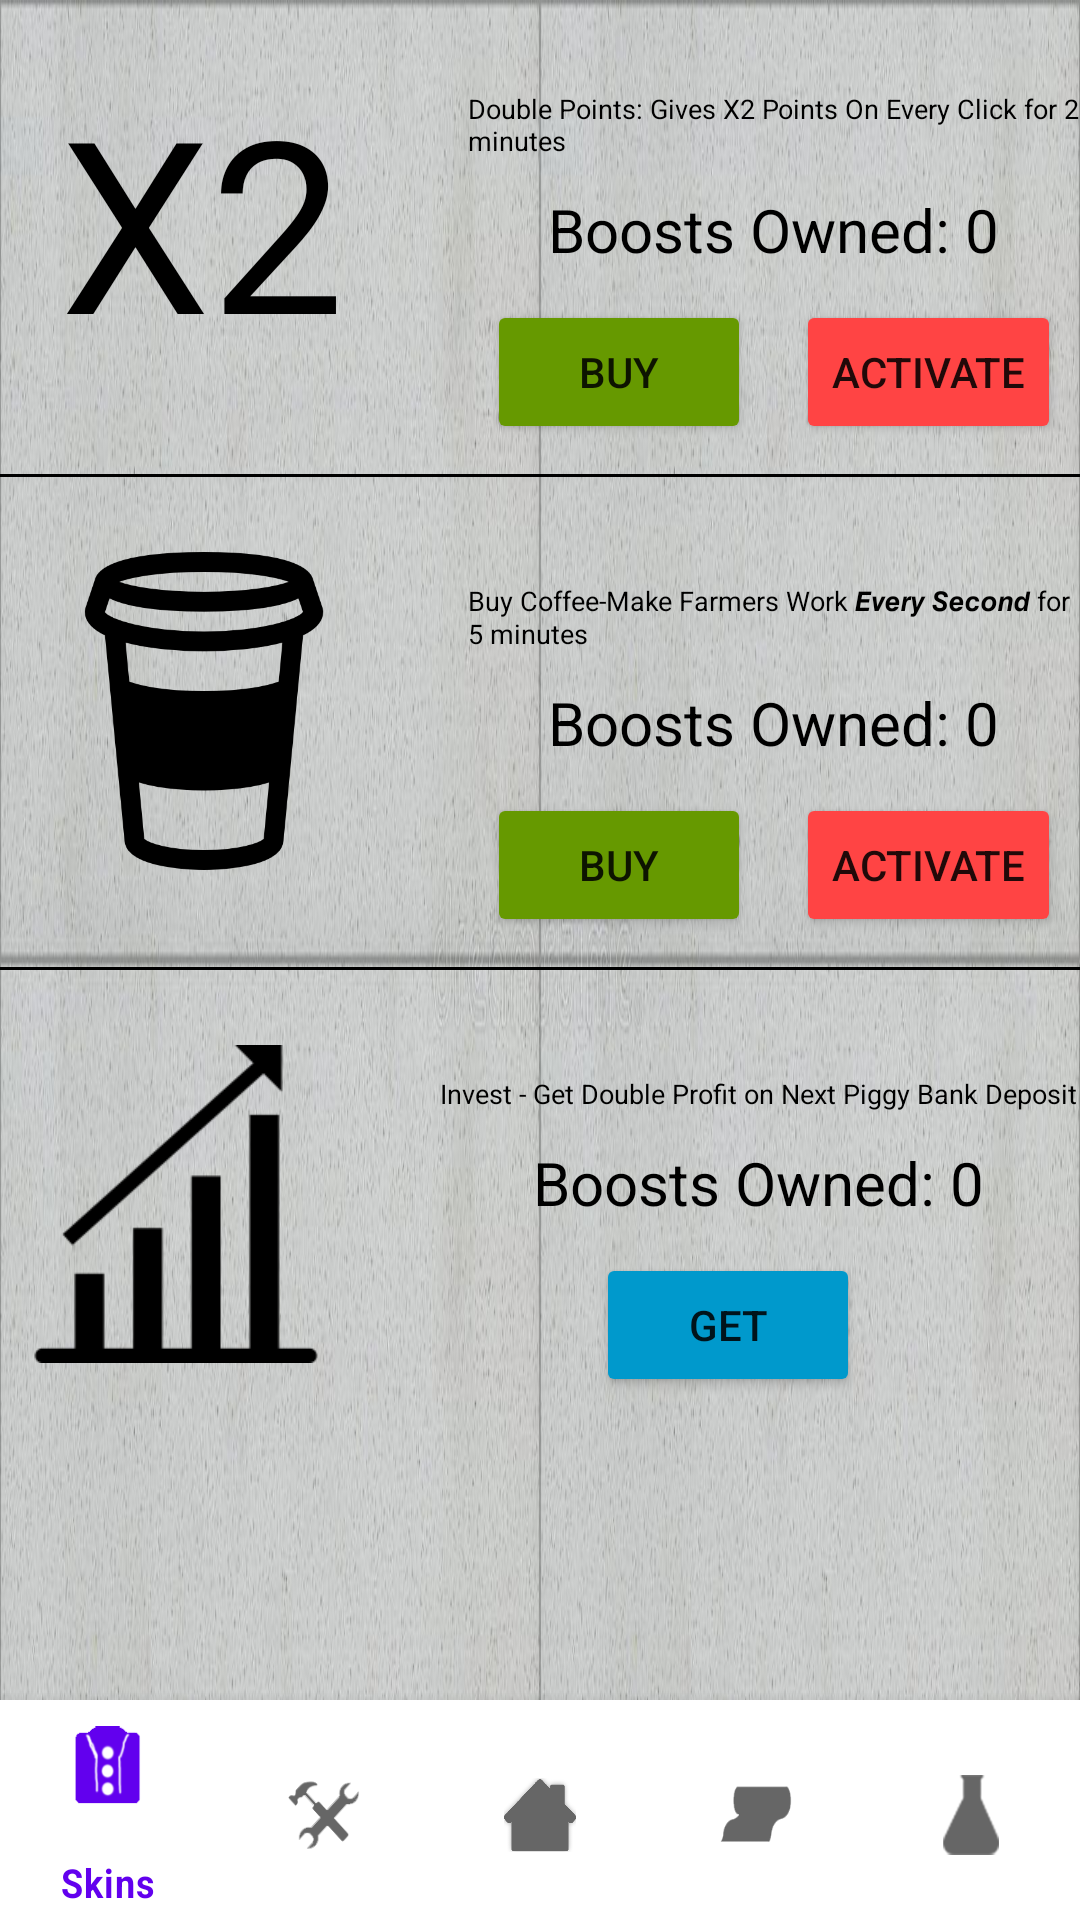

Layout XML and referenced resources for this Android screen:
<!-- AndroidManifest.xml: application theme Theme.HazirClicker2 -->
<!-- res/layout/activity_boosts.xml -->
<?xml version="1.0" encoding="utf-8"?>
<RelativeLayout xmlns:android="http://schemas.android.com/apk/res/android"
    xmlns:app="http://schemas.android.com/apk/res-auto"
    xmlns:tools="http://schemas.android.com/tools"
    android:layout_width="match_parent"
    android:layout_height="match_parent"
    android:gravity="center"
    android:layout_gravity="center"
    android:background="@drawable/grayground"
    tools:context=".Boosts">
    <ScrollView
        android:layout_width="wrap_content"
        android:layout_height="wrap_content">
        <LinearLayout
            android:gravity="center"
            android:layout_gravity="center"
            android:layout_width="wrap_content"
            android:layout_height="wrap_content"
            android:orientation="vertical">
            <LinearLayout
                android:layout_width="wrap_content"
                android:layout_height="wrap_content"
                android:layout_gravity="center"
                android:orientation="vertical">
                <LinearLayout
                    android:layout_marginTop="20dp"
                    android:layout_marginLeft="20dp"
                    android:layout_width="wrap_content"
                    android:layout_height="wrap_content"
                    android:orientation="horizontal">

                    <TextView
                        android:layout_width="116dp"
                        android:layout_height="106dp"
                        android:text="X2"
                        android:textSize="80dp"
                        android:textColor="@color/black"
                        />
                    <LinearLayout
                        android:layout_marginLeft="20dp"
                        android:layout_marginTop="10dp"
                        android:gravity="center"
                        android:layout_width="wrap_content"
                        android:layout_height="wrap_content"
                        android:orientation="vertical">
                        <TextView
                            android:layout_width="wrap_content"
                            android:layout_height="wrap_content"
                            android:textColor="@color/black"
                            android:textSize="9dp"
                            android:text="Double Points: Gives X2 Points On Every Click for 2 minutes"
                            />


                            <TextView
                                android:layout_marginTop="10dp"
                                android:id="@+id/X2Boosts"
                                android:textAlignment="center"
                                android:textColor="@color/black"
                                android:layout_width="wrap_content"
                                android:layout_height="wrap_content"
                                android:textSize="20dp"
                                android:text="Boosts Owned: 0"
                                />
                        <LinearLayout
                            android:layout_width="wrap_content"
                            android:layout_marginTop="10dp"
                            android:layout_height="wrap_content">


                            <Button
                                android:id="@+id/BuyX2"
                                android:layout_width="wrap_content"
                                android:layout_height="wrap_content"
                                android:text="Buy"
                                android:onClick="Buy"
                                android:backgroundTint="@android:color/holo_green_dark"
                                />
                            <Button
                                android:layout_marginLeft="15dp"
                                android:id="@+id/ActivateX2"
                                android:layout_width="wrap_content"
                                android:layout_height="wrap_content"
                                android:text="Activate"
                                android:onClick="Activate"
                                android:backgroundTint="@android:color/holo_red_light"
                                />
                        </LinearLayout>
                    </LinearLayout>
                </LinearLayout>
                <View
                    android:layout_marginTop="10dp"
                    android:layout_width="match_parent"
                    android:layout_height="1dp"
                    android:background="@android:color/black"/>
                <LinearLayout
                    android:layout_marginTop="25dp"
                    android:layout_marginLeft="10dp"
                    android:layout_width="wrap_content"
                    android:layout_height="wrap_content"
                    android:orientation="horizontal">

                    <ImageView
                        android:layout_width="116dp"
                        android:layout_height="106dp"
                        android:src="@drawable/coffee"
                        android:background="@android:color/transparent"/>
                    <LinearLayout
                        android:layout_marginLeft="30dp"
                        android:layout_marginTop="10dp"
                        android:layout_width="wrap_content"
                        android:gravity="center"
                        android:layout_height="wrap_content"
                        android:orientation="vertical">
                        <TextView
                            android:layout_width="wrap_content"
                            android:layout_height="wrap_content"
                            android:textColor="@color/black"
                            android:textSize="9dp"
                            android:textAlignment="center"
                            android:text="Buy Coffee-Make Farmers Work 𝙀𝙫𝙚𝙧𝙮 𝙎𝙚𝙘𝙤𝙣𝙙 for 5 minutes"
                            />


                        <TextView
                            android:layout_marginTop="10dp"
                            android:id="@+id/coffeeBoosts"
                            android:textAlignment="center"
                            android:textColor="@color/black"
                            android:layout_width="wrap_content"
                            android:layout_height="wrap_content"
                            android:textSize="20dp"
                            android:text="Boosts Owned: 0"
                            />
                        <LinearLayout
                            android:layout_width="wrap_content"
                            android:layout_marginTop="10dp"
                            android:layout_height="wrap_content">


                            <Button
                                android:id="@+id/BuyCoffee"
                                android:layout_width="wrap_content"
                                android:layout_height="wrap_content"
                                android:text="Buy"
                                android:onClick="Buy"
                                android:backgroundTint="@android:color/holo_green_dark"
                                />
                            <Button
                                android:layout_marginLeft="15dp"
                                android:id="@+id/ActivateCoffee"
                                android:layout_width="wrap_content"
                                android:layout_height="wrap_content"
                                android:text="Activate"
                                android:onClick="Activate"
                                android:backgroundTint="@android:color/holo_red_light"
                                />
                        </LinearLayout>

                        </LinearLayout>
                    </LinearLayout>
                </LinearLayout>
            <View
                android:layout_marginTop="10dp"
                android:layout_width="match_parent"
                android:layout_height="1dp"
                android:background="@android:color/black"/>
            <LinearLayout
                android:layout_marginTop="25dp"
                android:layout_width="wrap_content"
                android:layout_height="wrap_content"
                android:orientation="horizontal">

                <ImageView
                    android:layout_width="116dp"
                    android:layout_height="106dp"
                    android:src="@drawable/stocks"
                    android:background="@android:color/transparent"/>
                <LinearLayout
                    android:layout_marginLeft="30dp"
                    android:layout_marginTop="10dp"
                    android:layout_width="wrap_content"
                    android:gravity="center"
                    android:layout_height="wrap_content"
                    android:orientation="vertical">
                    <TextView
                        android:layout_width="wrap_content"
                        android:layout_height="wrap_content"
                        android:textColor="@color/black"
                        android:textSize="9dp"
                        android:text="Invest - Get Double Profit on Next Piggy Bank Deposit"
                        />


                    <TextView
                        android:layout_marginTop="10dp"
                        android:id="@+id/StockBoosts"
                        android:textAlignment="center"
                        android:textColor="@color/black"
                        android:layout_width="wrap_content"
                        android:layout_height="wrap_content"
                        android:textSize="20dp"
                        android:text="Boosts Owned: 0"
                        />
                    <LinearLayout
                        android:layout_width="wrap_content"
                        android:layout_marginRight="10dp"
                        android:layout_marginTop="10dp"
                        android:layout_height="wrap_content">


                        <Button
                            android:id="@+id/getInvest"
                            android:layout_width="wrap_content"
                            android:layout_height="wrap_content"
                            android:text="Get"
                            android:onClick="Buy"
                            android:backgroundTint="@android:color/holo_blue_dark"
                            />
                    </LinearLayout>

                </LinearLayout>
            </LinearLayout>
        </LinearLayout>
    </ScrollView>
    <com.google.android.material.bottomnavigation.BottomNavigationView
        android:id="@+id/bottomNavigationView"
        android:layout_width="match_parent"
        android:layout_height="70dp"
        android:scaleY="1.1"
        app:layout_constraintBottom_toBottomOf="parent"
        app:layout_constraintEnd_toEndOf="parent"
        app:layout_constraintHorizontal_bias="0.5"
        android:layout_alignParentBottom="true"
        app:menu="@menu/bottom_nav_menu"/>
</RelativeLayout>
<!-- resources referenced by this layout -->
<resources>
  <!-- drawable coffee: png bitmap (drawable, 13799 bytes) -->
  <!-- drawable grayground: jpeg bitmap (drawable, 120345 bytes) -->
  <!-- drawable stocks: png bitmap (drawable, 2886 bytes) -->
  <style name="Theme.HazirClicker2" parent="Theme.MaterialComponents.DayNight.DarkActionBar">
          
          <item name="colorPrimary">@color/purple_500</item>
          <item name="colorPrimaryVariant">@color/purple_700</item>
          <item name="colorOnPrimary">@color/white</item>
          
          <item name="colorSecondary">@color/teal_200</item>
          <item name="colorSecondaryVariant">@color/teal_700</item>
          <item name="colorOnSecondary">@color/black</item>
          
          <item name="android:statusBarColor">?attr/colorPrimaryVariant</item>
          
      </style>
  <!-- not gathered from this repository: default colours our renderer supplied (Android Studio template values) -->
  <color name="purple_500">#FF6200EE</color>
  <color name="purple_700">#FF3700B3</color>
  <color name="teal_200">#FF03DAC5</color>
  <color name="teal_700">#FF018786</color>
  <color name="black">#FF000000</color>
  <color name="white">#FFFFFFFF</color>
</resources>
